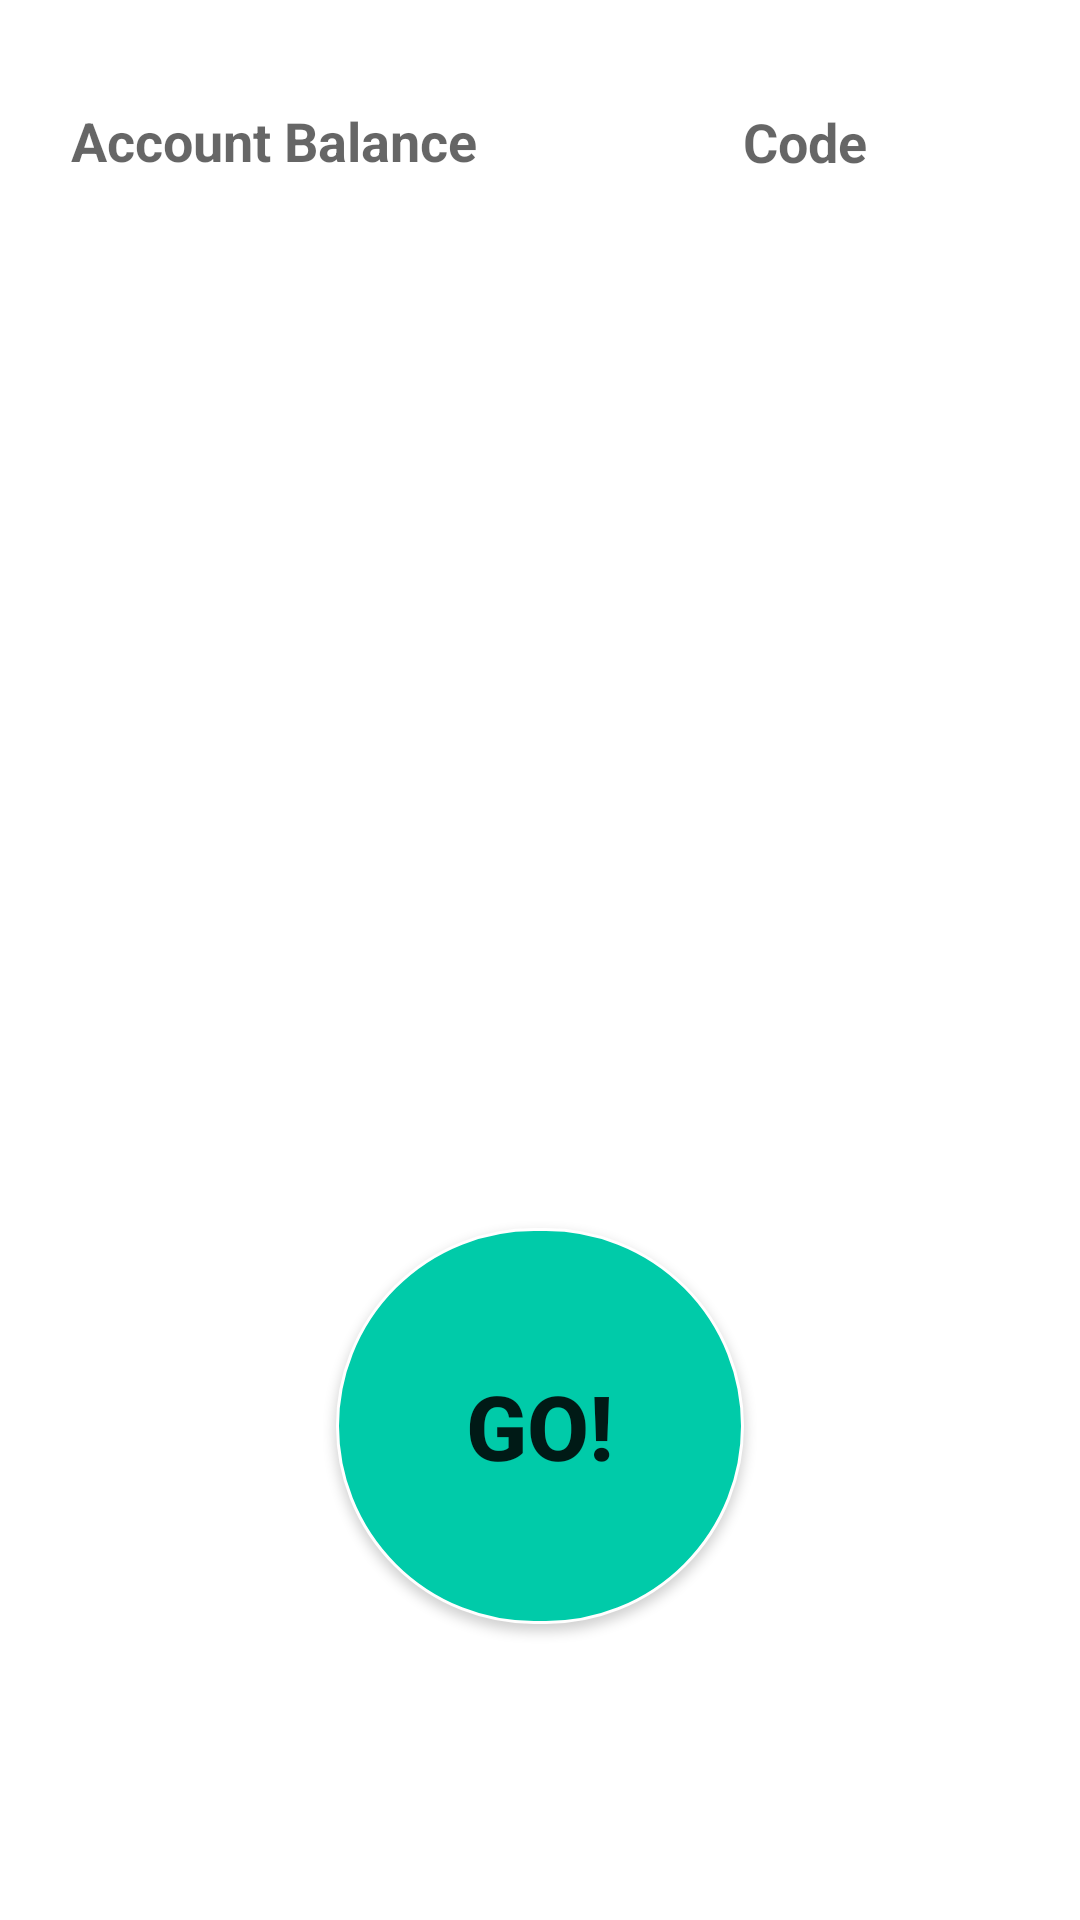

Here is an Android app screen rendered from its layout file. Give the layout XML and the strings, colors and styles it references.
<!-- AndroidManifest.xml: application theme Theme.CashBooster -->
<!-- res/layout/activity_4.xml -->
<?xml version="1.0" encoding="utf-8"?>
<androidx.constraintlayout.widget.ConstraintLayout xmlns:android="http://schemas.android.com/apk/res/android"
    xmlns:app="http://schemas.android.com/apk/res-auto"
    xmlns:tools="http://schemas.android.com/tools"
    android:layout_width="match_parent"
    android:layout_height="match_parent"
    tools:context=".Activity4">

    <Button
        android:id="@+id/playGame"
        android:layout_width="136dp"
        android:layout_height="132dp"
        android:background="@drawable/round_btn"
        android:elevation="5dp"
        android:text="GO!"
        android:textSize="30sp"
        android:textStyle="bold"
        app:layout_constraintBottom_toBottomOf="parent"
        app:layout_constraintEnd_toEndOf="parent"
        app:layout_constraintStart_toStartOf="parent"
        app:layout_constraintTop_toTopOf="parent"
        app:layout_constraintVertical_bias="0.806" />

    <TextView
        android:id="@+id/displayData"
        android:layout_width="213dp"
        android:layout_height="137dp"
        android:gravity="center"
        android:text=""
        android:textAlignment="center"
        android:textColor="#E6980202"
        android:textSize="30sp"
        android:textStyle="bold"
        app:layout_constraintBottom_toTopOf="@+id/playGame"
        app:layout_constraintEnd_toEndOf="parent"
        app:layout_constraintStart_toStartOf="parent"
        app:layout_constraintTop_toTopOf="parent"
        app:layout_constraintVertical_bias="0.511" />

    <TextView
        android:id="@+id/displayBalance"
        android:layout_width="139dp"
        android:layout_height="40dp"
        android:background="@drawable/text_view_shadow"
        android:elevation="2dp"
        android:gravity="center"
        android:hint="Account Balance"
        android:textAlignment="center"
        android:textColor="@color/black"
        android:textSize="18dp"
        android:textStyle="bold"
        android:padding="1dp"
        app:layout_constraintBottom_toTopOf="@+id/displayData"
        app:layout_constraintEnd_toEndOf="parent"
        app:layout_constraintHorizontal_bias="0.1"
        app:layout_constraintStart_toStartOf="parent"
        app:layout_constraintTop_toTopOf="parent"
        app:layout_constraintVertical_bias="0.273" />

    <TextView
        android:id="@+id/displayCode"
        android:layout_width="119dp"
        android:layout_height="45dp"
        android:background="@drawable/text_view_shadow"
        android:elevation="2dp"
        android:gravity="center"
        android:hint="Code"
        android:textAlignment="center"
        android:textColor="#E28181"
        android:textSize="18dp"
        android:textStyle="bold"
        app:layout_constraintBottom_toTopOf="@+id/displayData"
        app:layout_constraintEnd_toEndOf="parent"
        app:layout_constraintHorizontal_bias="0.867"
        app:layout_constraintStart_toStartOf="parent"
        app:layout_constraintTop_toTopOf="parent"
        app:layout_constraintVertical_bias="0.263" />


</androidx.constraintlayout.widget.ConstraintLayout>
<!-- resources referenced by this layout -->
<resources>
  <color name="black">#FF000000</color>
  <!-- drawable round_btn (drawable) -->
  <?xml version="1.0" encoding="utf-8"?>
  <selector xmlns:android="http://schemas.android.com/apk/res/android">
  <item>
      <shape android:shape="rectangle">
          <solid android:color="#00CBA9"/>
          <stroke android:color="#fff" android:width="1dp" />
          <corners android:radius="9999dp" />
      </shape>
  </item>
  </selector>
  <style name="Theme.CashBooster" parent="Theme.MaterialComponents.DayNight.DarkActionBar">
          
          <item name="colorPrimary">@color/purple_500</item>
          <item name="colorPrimaryVariant">@color/purple_700</item>
          <item name="colorOnPrimary">@color/white</item>
          
          <item name="colorSecondary">@color/teal_200</item>
          <item name="colorSecondaryVariant">@color/teal_700</item>
          <item name="colorOnSecondary">@color/black</item>
          
          <item name="android:statusBarColor" tools:targetApi="l">?attr/colorPrimaryVariant</item>
          
      </style>
  <color name="purple_500">#00CBA9</color>
  <color name="purple_700">#00CBA9</color>
  <color name="white">#FFFFFFFF</color>
  <color name="teal_200">#FF03DAC5</color>
  <color name="teal_700">#FF018786</color>
</resources>
